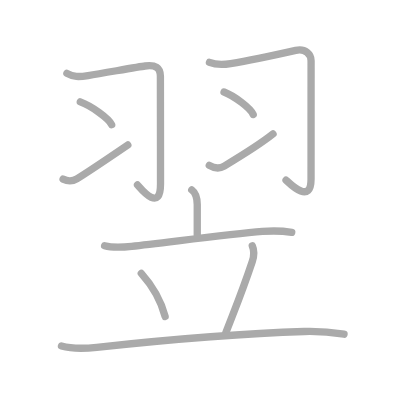
t = 0.00 s
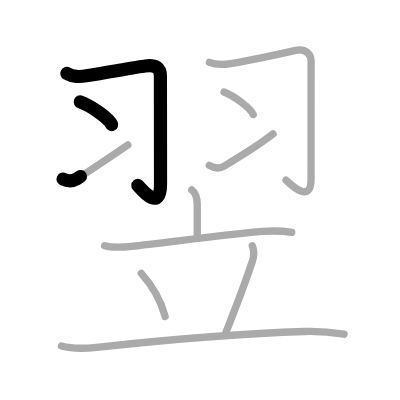
t = 2.25 s
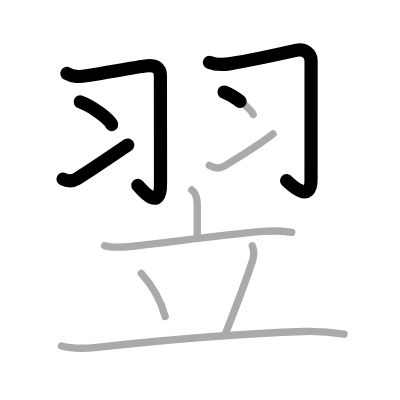
t = 4.50 s
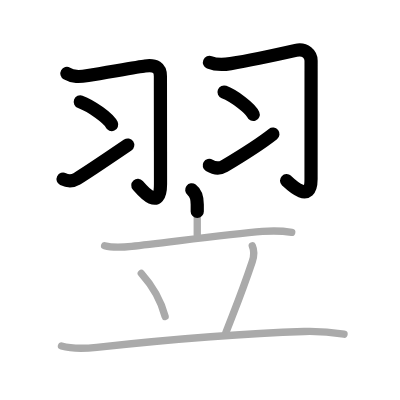
t = 6.50 s
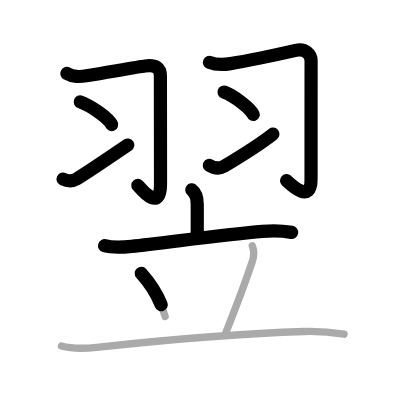
t = 8.75 s
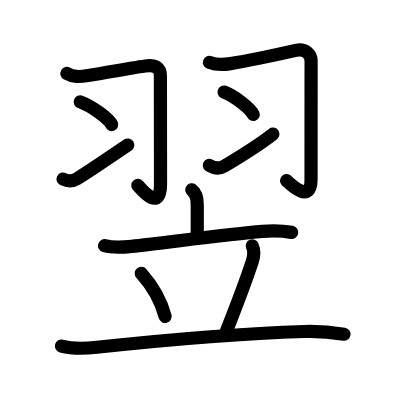
t = 11.00 s

The animated SVG that drew these frames (rendered in a browser with its animation timeline set to each time). Animation: 11 SMIL elements (animate=11); one cycle of 11.00 s.

<?xml version="1.0" standalone="no"?>
<!DOCTYPE svg PUBLIC "-//W3C//DTD SVG 1.1//EN"   "http://www.w3.org/Graphics/SVG/1.1/DTD/svg11.dtd">
<svg width="400px" height="400px"  version="1.1" xmlns="http://www.w3.org/2000/svg">
  <defs>
    <marker id="Triangle" viewBox="0 0 10 10" refX="0" refY="5" markerUnits="strokeWidth" markerWidth="3" style="stroke-opacity:0%;fill:#aaaaaa;" markerHeight="2" orient="auto">
      <path d="M 0 0 L 10 5 L 0 10 z" />
    </marker>
    
    <marker id="Arrow" viewBox="0 0 10 10" refX="5" refY="5" markerUnits="strokeWidth" markerWidth="1.8" style="stroke-opacity:0%;fill:#770000;" markerHeight="2" orient="auto">
      <path d="M 0 4 L 6 4 L 4 1 L 10 5 L 4 9 L 6 6 L 0 6 z" />
        <circle cx="5" cy="5" r="5" />
      </marker>
    
    <marker id="TriangleRed" viewBox="0 0 10 10" refX="0" refY="5" markerUnits="strokeWidth" markerWidth="3" style="stroke-opacity:0%;fill:#CC0000;" markerHeight="2" orient="auto">
      <path d="M 0 0 L 10 5 L 0 10 z" />
    </marker>
    
    <marker id="ArrowRed" viewBox="0 0 10 10" refX="5" refY="5" markerUnits="strokeWidth" markerWidth="1.8" style="stroke-opacity:0%;fill:#CC0000;" markerHeight="2" orient="auto">
      <path d="M 0 4 L 6 4 L 4 1 L 10 5 L 4 9 L 6 6 L 0 6 z" />
        <circle cx="5" cy="5" r="5" />
      </marker>
    
  </defs>
  
  <path style="fill:#ffffff; fill-opacity:100%; fill-rule:evenodd; stroke-width:0;" d="M 0 0 L 400px 0 L 400px 400px L 0 400px L 0 0" />

  <g transform="scale(3.6697247706422 3.6697247706422)">
<path style="fill:none; fill-opacity:0%; fill-rule:evenodd; stroke:#aaaaaa; stroke-opacity:100%; stroke-width: 1.5pt; stroke-linejoin:round; stroke-linecap:round;" d="M18.23 20c1.77 1 3.22 1 5.76 0.59c5.16-0.84 13.96-2.41 15.54-2.6c2.85-0.36 4.18 0.39 4.18 2.8c0 4.35 0.03 18.56 0.03 29.32c0 8.19-5.62 0.96-6.27 0.29"></path>
<path style="fill:none; fill-opacity:0%; fill-rule:evenodd; stroke:#aaaaaa; stroke-opacity:100%; stroke-width: 1.5pt; stroke-linejoin:round; stroke-linecap:round;" d="M21.88 27.75c3.02 1.1 7.79 4.51 8.55 6.22"></path>
<path style="fill:none; fill-opacity:0%; fill-rule:evenodd; stroke:#aaaaaa; stroke-opacity:100%; stroke-width: 1.5pt; stroke-linejoin:round; stroke-linecap:round;" d="M17.19 48.81c1.25 0.62 2.41 0.72 3.74-0.07c1.05-0.63 9.46-6.21 13.9-9.23"></path>
<path style="fill:none; fill-opacity:0%; fill-rule:evenodd; stroke:#aaaaaa; stroke-opacity:100%; stroke-width: 1.5pt; stroke-linejoin:round; stroke-linecap:round;" d="M57.08 17c1.55 0.62 3.22 0.75 5.76 0.34c5.17-0.84 16.2-3.25 17.75-3.6c2.67-0.61 4.18 1.14 4.18 2.8c0 3.26-0.01 22.25-0.01 32.29c0 7.22-6.1 0.89-6.81 0.27"></path>
<path style="fill:none; fill-opacity:0%; fill-rule:evenodd; stroke:#aaaaaa; stroke-opacity:100%; stroke-width: 1.5pt; stroke-linejoin:round; stroke-linecap:round;" d="M61.05 25.08c2.81 1.08 7.25 4.45 7.95 6.13"></path>
<path style="fill:none; fill-opacity:0%; fill-rule:evenodd; stroke:#aaaaaa; stroke-opacity:100%; stroke-width: 1.5pt; stroke-linejoin:round; stroke-linecap:round;" d="M57.03 45.06c1.39 0.83 2.63 1.07 4.08 0.21c1-0.6 9.9-6.07 13.29-8.76"></path>
<path style="fill:none; fill-opacity:0%; fill-rule:evenodd; stroke:#aaaaaa; stroke-opacity:100%; stroke-width: 1.5pt; stroke-linejoin:round; stroke-linecap:round;" d="M52.25 51.75c1 0.75 1.5 2.25 1.5 4s0 3.5 0 8.25"></path>
<path style="fill:none; fill-opacity:0%; fill-rule:evenodd; stroke:#aaaaaa; stroke-opacity:100%; stroke-width: 1.5pt; stroke-linejoin:round; stroke-linecap:round;" d="M28.5 66.96c2.2 0.62 5.14 0.42 7.39 0.18c8.66-0.92 25.94-3.26 35.62-4.07c2.67-0.22 5.33-0.19 7.99 0.26"></path>
<path style="fill:none; fill-opacity:0%; fill-rule:evenodd; stroke:#aaaaaa; stroke-opacity:100%; stroke-width: 1.5pt; stroke-linejoin:round; stroke-linecap:round;" d="M38.5 74.5c3.25 3.63 5.38 7.5 6.5 11.75"></path>
<path style="fill:none; fill-opacity:0%; fill-rule:evenodd; stroke:#aaaaaa; stroke-opacity:100%; stroke-width: 1.5pt; stroke-linejoin:round; stroke-linecap:round;" d="M68.75 67c0.62 1.38 0.5 2.75 0 4.25c-2.85 8.55-4.75 13-7.25 19.5"></path>
<path style="fill:none; fill-opacity:0%; fill-rule:evenodd; stroke:#aaaaaa; stroke-opacity:100%; stroke-width: 1.5pt; stroke-linejoin:round; stroke-linecap:round;" d="M16.75 94.3c2.89 0.77 6.67 0.66 9.62 0.34c17.03-1.83 38.84-3.78 56.5-4.31c3.63-0.11 7.28 0.17 10.88 0.75"></path>

<path style="fill:none; fill-opacity:0%; fill-rule:evenodd; stroke:#000000; stroke-opacity:100%; stroke-width: 2.7pt; stroke-linejoin:round; stroke-linecap:round;" d="M18.23 20c1.77 1 3.22 1 5.76 0.59c5.16-0.84 13.96-2.41 15.54-2.6c2.85-0.36 4.18 0.39 4.18 2.8c0 4.35 0.03 18.56 0.03 29.32c0 8.19-5.62 0.96-6.27 0.29" pathLength="100" stroke-dashoffset="100" stroke-dasharray="100 105"><animate id="dashAnim1" attributeName="stroke-dashoffset" from="100" to="0" dur="1s" calcMode="linear" fill="freeze"/></path>
<path style="fill:none; fill-opacity:0%; fill-rule:evenodd; stroke:#000000; stroke-opacity:100%; stroke-width: 2.7pt; stroke-linejoin:round; stroke-linecap:round;" d="M21.88 27.75c3.02 1.1 7.79 4.51 8.55 6.22" pathLength="100" stroke-dashoffset="100" stroke-dasharray="100 105"><animate id="dashAnim2" attributeName="stroke-dashoffset" from="100" to="0" dur="1s" calcMode="linear" begin="dashAnim1.end" fill="freeze"/></path>
<path style="fill:none; fill-opacity:0%; fill-rule:evenodd; stroke:#000000; stroke-opacity:100%; stroke-width: 2.7pt; stroke-linejoin:round; stroke-linecap:round;" d="M17.19 48.81c1.25 0.62 2.41 0.72 3.74-0.07c1.05-0.63 9.46-6.21 13.9-9.23" pathLength="100" stroke-dashoffset="100" stroke-dasharray="100 105"><animate id="dashAnim3" attributeName="stroke-dashoffset" from="100" to="0" dur="1s" calcMode="linear" begin="dashAnim2.end" fill="freeze"/></path>
<path style="fill:none; fill-opacity:0%; fill-rule:evenodd; stroke:#000000; stroke-opacity:100%; stroke-width: 2.7pt; stroke-linejoin:round; stroke-linecap:round;" d="M57.08 17c1.55 0.62 3.22 0.75 5.76 0.34c5.17-0.84 16.2-3.25 17.75-3.6c2.67-0.61 4.18 1.14 4.18 2.8c0 3.26-0.01 22.25-0.01 32.29c0 7.22-6.1 0.89-6.81 0.27" pathLength="100" stroke-dashoffset="100" stroke-dasharray="100 105"><animate id="dashAnim4" attributeName="stroke-dashoffset" from="100" to="0" dur="1s" calcMode="linear" begin="dashAnim3.end" fill="freeze"/></path>
<path style="fill:none; fill-opacity:0%; fill-rule:evenodd; stroke:#000000; stroke-opacity:100%; stroke-width: 2.7pt; stroke-linejoin:round; stroke-linecap:round;" d="M61.05 25.08c2.81 1.08 7.25 4.45 7.95 6.13" pathLength="100" stroke-dashoffset="100" stroke-dasharray="100 105"><animate id="dashAnim5" attributeName="stroke-dashoffset" from="100" to="0" dur="1s" calcMode="linear" begin="dashAnim4.end" fill="freeze"/></path>
<path style="fill:none; fill-opacity:0%; fill-rule:evenodd; stroke:#000000; stroke-opacity:100%; stroke-width: 2.7pt; stroke-linejoin:round; stroke-linecap:round;" d="M57.03 45.06c1.39 0.83 2.63 1.07 4.08 0.21c1-0.6 9.9-6.07 13.29-8.76" pathLength="100" stroke-dashoffset="100" stroke-dasharray="100 105"><animate id="dashAnim6" attributeName="stroke-dashoffset" from="100" to="0" dur="1s" calcMode="linear" begin="dashAnim5.end" fill="freeze"/></path>
<path style="fill:none; fill-opacity:0%; fill-rule:evenodd; stroke:#000000; stroke-opacity:100%; stroke-width: 2.7pt; stroke-linejoin:round; stroke-linecap:round;" d="M52.25 51.75c1 0.75 1.5 2.25 1.5 4s0 3.5 0 8.25" pathLength="100" stroke-dashoffset="100" stroke-dasharray="100 105"><animate id="dashAnim7" attributeName="stroke-dashoffset" from="100" to="0" dur="1s" calcMode="linear" begin="dashAnim6.end" fill="freeze"/></path>
<path style="fill:none; fill-opacity:0%; fill-rule:evenodd; stroke:#000000; stroke-opacity:100%; stroke-width: 2.7pt; stroke-linejoin:round; stroke-linecap:round;" d="M28.5 66.96c2.2 0.62 5.14 0.42 7.39 0.18c8.66-0.92 25.94-3.26 35.62-4.07c2.67-0.22 5.33-0.19 7.99 0.26" pathLength="100" stroke-dashoffset="100" stroke-dasharray="100 105"><animate id="dashAnim8" attributeName="stroke-dashoffset" from="100" to="0" dur="1s" calcMode="linear" begin="dashAnim7.end" fill="freeze"/></path>
<path style="fill:none; fill-opacity:0%; fill-rule:evenodd; stroke:#000000; stroke-opacity:100%; stroke-width: 2.7pt; stroke-linejoin:round; stroke-linecap:round;" d="M38.5 74.5c3.25 3.63 5.38 7.5 6.5 11.75" pathLength="100" stroke-dashoffset="100" stroke-dasharray="100 105"><animate id="dashAnim9" attributeName="stroke-dashoffset" from="100" to="0" dur="1s" calcMode="linear" begin="dashAnim8.end" fill="freeze"/></path>
<path style="fill:none; fill-opacity:0%; fill-rule:evenodd; stroke:#000000; stroke-opacity:100%; stroke-width: 2.7pt; stroke-linejoin:round; stroke-linecap:round;" d="M68.75 67c0.62 1.38 0.5 2.75 0 4.25c-2.85 8.55-4.75 13-7.25 19.5" pathLength="100" stroke-dashoffset="100" stroke-dasharray="100 105"><animate id="dashAnim10" attributeName="stroke-dashoffset" from="100" to="0" dur="1s" calcMode="linear" begin="dashAnim9.end" fill="freeze"/></path>
<path style="fill:none; fill-opacity:0%; fill-rule:evenodd; stroke:#000000; stroke-opacity:100%; stroke-width: 2.7pt; stroke-linejoin:round; stroke-linecap:round;" d="M16.75 94.3c2.89 0.77 6.67 0.66 9.62 0.34c17.03-1.83 38.84-3.78 56.5-4.31c3.63-0.11 7.28 0.17 10.88 0.75" pathLength="100" stroke-dashoffset="100" stroke-dasharray="100 105"><animate id="dashAnim11" attributeName="stroke-dashoffset" from="100" to="0" dur="1s" calcMode="linear" begin="dashAnim10.end" fill="freeze"/></path>

</g>

</svg>  
          
